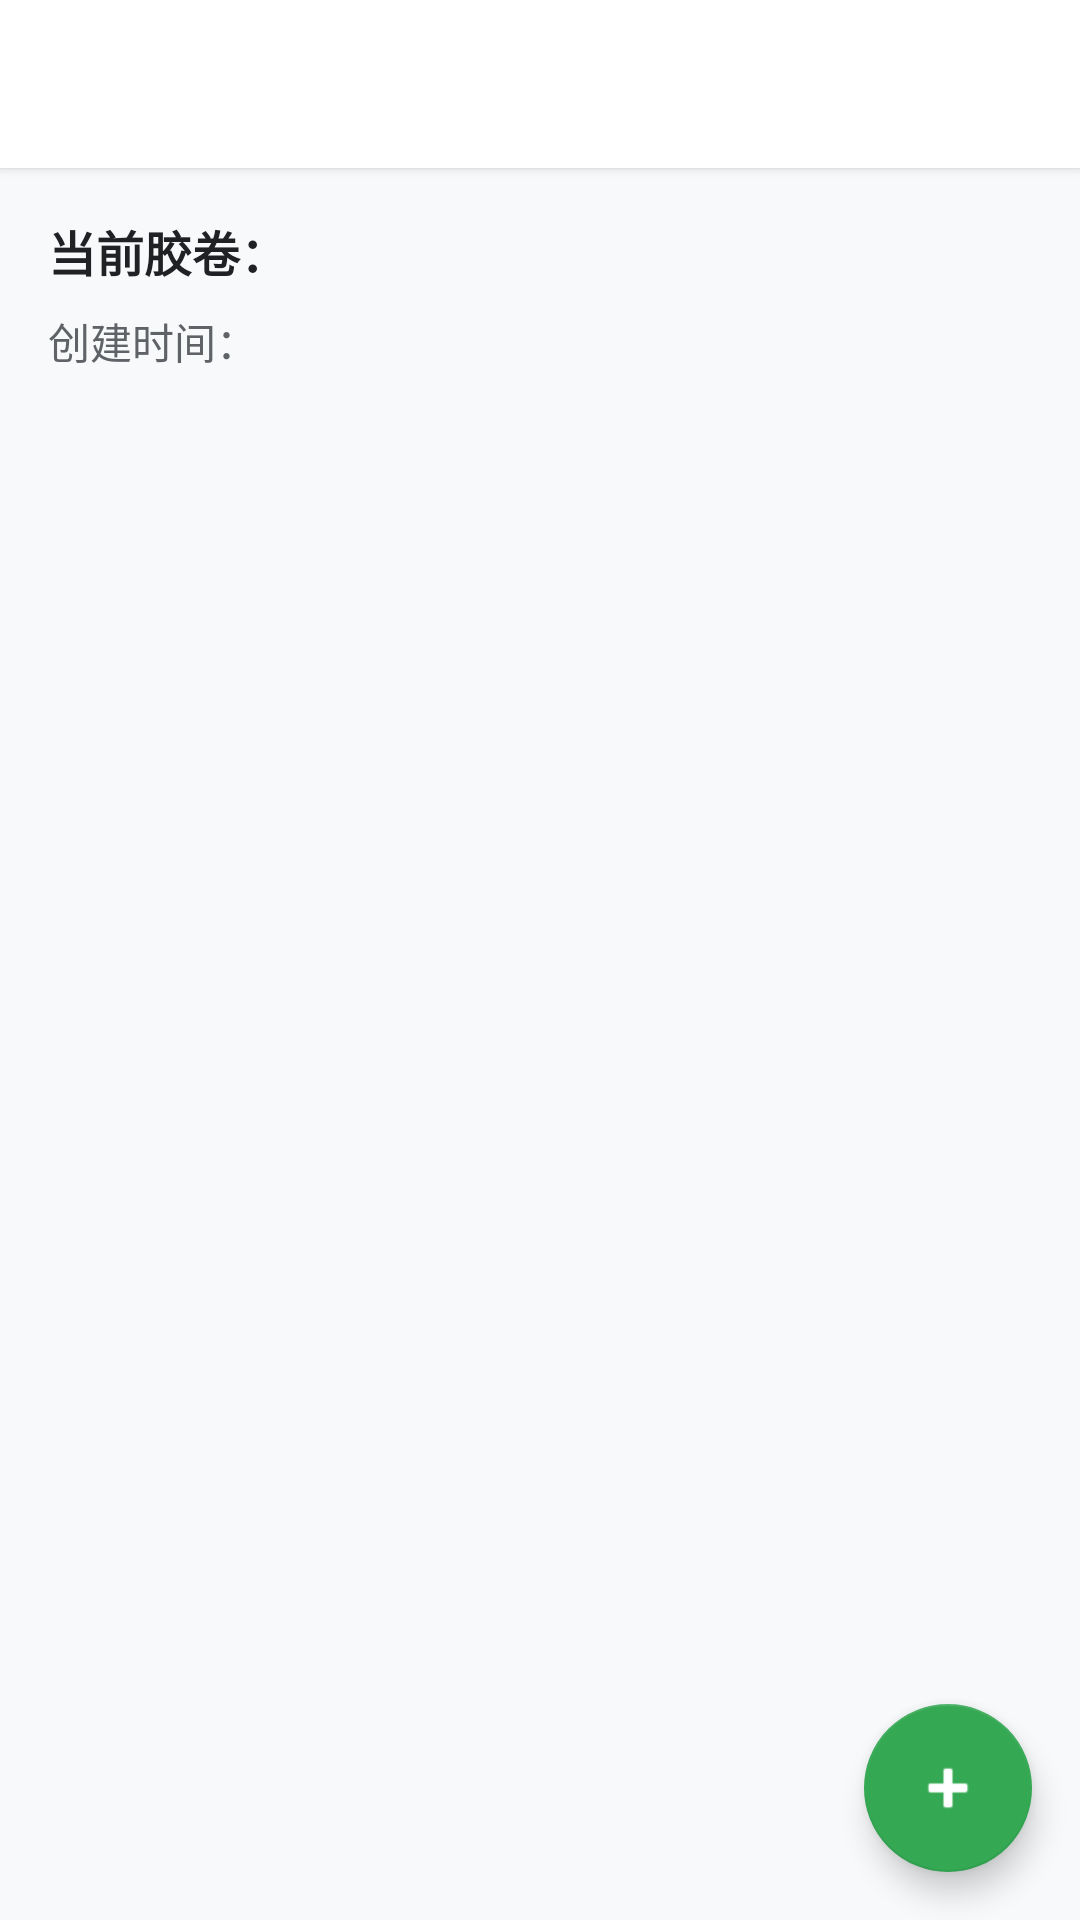

Write the Android layout XML for this screen, with the resource values it uses.
<!-- AndroidManifest.xml: application theme FilmRecorderTheme -->
<!-- res/layout/activity_shot_list.xml -->
<?xml version="1.0" encoding="utf-8"?>
<androidx.coordinatorlayout.widget.CoordinatorLayout xmlns:android="http://schemas.android.com/apk/res/android"
    xmlns:app="http://schemas.android.com/apk/res-auto"
    android:layout_width="match_parent"
    android:layout_height="match_parent"
    android:background="@color/colorBackground">

    <LinearLayout
        android:layout_width="match_parent"
        android:layout_height="match_parent"
        android:orientation="vertical">

        <androidx.appcompat.widget.Toolbar
            android:layout_width="match_parent"
            android:layout_height="?attr/actionBarSize"
            android:background="@color/colorSurface"
            android:elevation="2dp" />

        <TextView
            android:id="@+id/txtCurrentRollName"
            android:layout_width="match_parent"
            android:layout_height="wrap_content"
            android:paddingLeft="16dp"
            android:paddingTop="16dp"
            android:paddingBottom="8dp"
            android:text="当前胶卷："
            android:textSize="16sp"
            android:textColor="@color/textPrimary"
            android:textStyle="bold" />

        <TextView
            android:id="@+id/txtCreateTime"
            android:layout_width="match_parent"
            android:layout_height="wrap_content"
            android:paddingLeft="16dp"
            android:paddingBottom="16dp"
            android:text="创建时间："
            android:textColor="@color/textSecondary"
            android:textSize="14sp" />

        <androidx.recyclerview.widget.RecyclerView
            android:id="@+id/rvShots"
            android:layout_width="match_parent"
            android:layout_height="0dp"
            android:layout_weight="1"
            android:clipToPadding="false" />

    </LinearLayout>

    <com.google.android.material.floatingactionbutton.FloatingActionButton
        android:id="@+id/btnTakeShot"
        android:layout_width="wrap_content"
        android:layout_height="wrap_content"
        android:layout_gravity="bottom|end"
        android:layout_margin="16dp"
        android:contentDescription="拍照记录"
        app:srcCompat="@android:drawable/ic_input_add"
        app:backgroundTint="@color/colorAccent"
        app:tint="@color/colorSurface"
        app:elevation="6dp"
        app:rippleColor="@color/rippleSuccess" />

</androidx.coordinatorlayout.widget.CoordinatorLayout>
<!-- resources referenced by this layout -->
<resources>
  <color name="colorAccent">#34A853</color>
  <color name="colorBackground">#F8F9FA</color>
  <color name="colorSurface">#FFFFFF</color>
  <color name="rippleSuccess">#1A34A853</color>
  <color name="textPrimary">#202124</color>
  <color name="textSecondary">#5F6368</color>
  <style name="FilmRecorderTheme" parent="Theme.MaterialComponents.Light.NoActionBar">
          
          <item name="colorPrimary">@color/colorPrimary</item>
          <item name="colorPrimaryDark">@color/colorPrimaryDark</item>
          <item name="colorPrimaryVariant">@color/colorPrimaryLight</item>
          <item name="colorAccent">@color/colorAccent</item>
          <item name="colorSecondary">@color/colorAccent</item>
          <item name="colorSecondaryVariant">@color/buttonSuccess</item>
          
          
          <item name="android:colorBackground">@color/colorBackground</item>
          <item name="android:windowBackground">@color/colorBackground</item>
          <item name="colorSurface">@color/colorSurface</item>
          
          
          <item name="android:textColorPrimary">@color/textPrimary</item>
          <item name="android:textColorSecondary">@color/textSecondary</item>
          <item name="android:textColorHint">@color/textHint</item>
          <item name="android:textColor">@color/textPrimary</item>
          
          
          <item name="colorControlNormal">@color/iconPrimary</item>
          <item name="colorControlActivated">@color/colorPrimary</item>
          <item name="colorControlHighlight">@color/ripplePrimary</item>
          <item name="colorOnPrimary">@color/colorSurface</item>
          <item name="colorOnSecondary">@color/colorSurface</item>
          <item name="colorOnBackground">@color/textPrimary</item>
          <item name="colorOnSurface">@color/textPrimary</item>
          
          
          <item name="colorError">@color/colorError</item>
          
          
          <item name="materialButtonStyle">@style/Widget.FilmRecorder.Button</item>
          <item name="floatingActionButtonStyle">@style/Widget.FilmRecorder.FloatingActionButton</item>
          
          
          <item name="toolbarStyle">@style/Widget.FilmRecorder.Toolbar</item>
      </style>
  <color name="colorPrimary">#4285F4</color>
  <color name="colorPrimaryDark">#3367D6</color>
  <color name="colorPrimaryLight">#8AB4F8</color>
  <color name="buttonSuccess">#34A853</color>
  <color name="textHint">#80868B</color>
  <color name="iconPrimary">#5F6368</color>
  <color name="ripplePrimary">#1A4285F4</color>
  <color name="colorError">#EA4335</color>
  <style name="Widget.FilmRecorder.Button" parent="Widget.MaterialComponents.Button">
          <item name="cornerRadius">24dp</item>
          <item name="elevation">2dp</item>
          <item name="android:textStyle">bold</item>
          <item name="android:textSize">14sp</item>
          <item name="android:textAllCaps">false</item>
          <item name="android:paddingStart">16dp</item>
          <item name="android:paddingEnd">16dp</item>
          <item name="android:minHeight">48dp</item>
      </style>
  <style name="Widget.FilmRecorder.FloatingActionButton" parent="Widget.MaterialComponents.FloatingActionButton">
          <item name="cornerRadius">28dp</item>
          <item name="elevation">6dp</item>
          <item name="tint">@color/colorSurface</item>
      </style>
  <style name="Widget.FilmRecorder.Toolbar" parent="Widget.MaterialComponents.Toolbar">
          <item name="android:background">@color/colorSurface</item>
          <item name="android:elevation">2dp</item>
          <item name="titleTextColor">@color/textPrimary</item>
          <item name="subtitleTextColor">@color/textSecondary</item>
      </style>
</resources>
